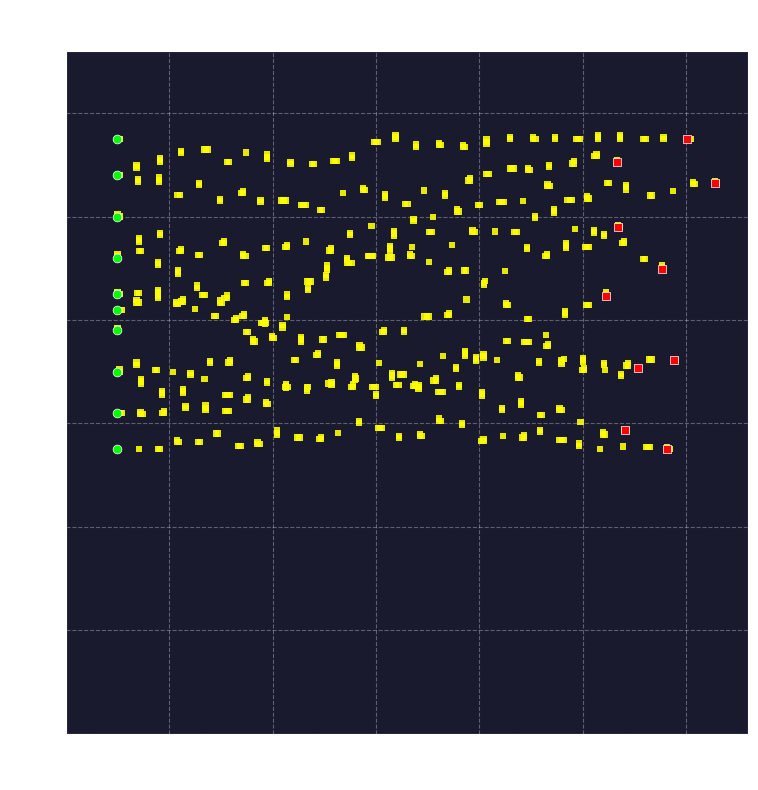

This figure's Python source:
# -*- coding: utf-8 -*-
"""
模拟无人机轨迹生成器
基于背景图片生成10条模拟无人机轨迹，每条25-30个点
用于测试GNN, MHT, IMM-MHT三种关联算法

特点：从左到右飞行，上下起伏，轨迹可交叉，模拟单光子雷达效果（黄色1-2像素点）
"""
import os
import csv
import json
import numpy as np
import matplotlib.pyplot as plt
from typing import List, Tuple, Dict

# =============================
# 路径配置
# =============================
OUTPUT_DIR = r"D:\codes\object_tracking\results\simulated_tracks"
GT_CSV_PATH = os.path.join(OUTPUT_DIR, "gt_tracks.csv")
DETECTION_JSON_PATH = os.path.join(OUTPUT_DIR, "detections.json")

# 图像参数 - 雷达图像132x132
IMG_W, IMG_H = 132, 132

# 轨迹参数 - 1900m视角：轨迹集中在y=50-120范围
NUM_TRAJECTORIES = 10
POINTS_PER_TRAJECTORY_MIN = 25
POINTS_PER_TRAJECTORY_MAX = 30
Y_RANGE = (50, 120)  # 1900m视角的纵坐标范围

# 俄罗斯方块形状库 (1-3像素)
TETROMINO_SHAPES = [
    [(0, 0)],                    # 单点 (1像素)
    [(0, 0), (1, 0)],            # 水平2
    [(0, 0), (0, 1)],            # 垂直2
    [(0, 0), (1, 0), (0, 1)],    # L形3
    [(0, 0), (1, 0), (1, 1)],    # 小方块3
    [(0, 0), (1, 0), (2, 0)],    # 水平3
    [(0, 0), (0, 1), (0, 2)],    # 垂直3
]

# =============================
# 轨迹生成函数 - 从左到右、上下起伏
# =============================
def generate_left_to_right_trajectory(
    start_x: float,
    start_y: float,
    num_points: int,
    wave_amplitude: float = 15.0,
    wave_freq: float = 0.3,
    base_speed: float = 4.0
) -> List[Tuple[float, float]]:
    """
    生成从左到右、上下起伏的无人机轨迹
    类似单光子雷达的稀疏点效果
    1900m视角：轨迹集中在纵坐标50-120范围
    """
    points = []
    x = start_x
    y = start_y

    # 随机相位偏移，使每条轨迹起伏不同步
    phase_offset = np.random.uniform(0, 2 * np.pi)

    # 1900m视角的目标范围
    y_min, y_max = Y_RANGE

    for i in range(num_points):
        points.append((x, y))

        # x方向匀速增加（从左到右）
        x += base_speed + np.random.uniform(-0.5, 0.5)

        # y方向正弦波动（上下起伏），限制在50-120范围内
        y_base = start_y + wave_amplitude * np.sin(wave_freq * i + phase_offset)
        # 限制在目标范围内
        y = np.clip(y_base + np.random.uniform(-2.0, 2.0), y_min + 5, y_max - 5)

        # 边界约束
        x = np.clip(x, 5, IMG_W - 5)
        y = np.clip(y, y_min, y_max)

    return points


def generate_all_trajectories() -> Dict[int, Dict]:
    """生成所有无人机轨迹 - 从左到右飞行，有3-4条轨迹明显交叉
    1900m视角：轨迹集中在纵坐标50-120范围"""
    np.random.seed(42)

    trajectories = {}

    # 定义10条轨迹 - 分散在y=50-120范围内，有几条轨迹明显交叉
    start_configs = [
        # (start_x, start_y, wave_amplitude, wave_freq, base_speed)
        (10, 55, 4, 0.15, 4.0),    # 底部1
        (10, 62, 5, 0.18, 4.1),    # 底部2 - 与底部1接近
        (10, 70, 3, 0.12, 4.2),   # 中下
        (10, 78, 8, 0.22, 4.0),   # 中间1 - 交叉区域开始
        (10, 85, 10, 0.25, 3.9),  # 中间2 - 与中间1,3,4交叉
        (10, 92, 7, 0.20, 4.1),   # 中间3 - 与中间2,4交叉
        (10, 100, 6, 0.17, 4.2),  # 中间4 - 与中间2,3交叉
        (10, 108, 5, 0.15, 4.0),  # 中上
        (10, 115, 4, 0.13, 4.1),  # 顶部
        (10, 82, 12, 0.28, 3.8),  # 中间5 - 与中间1-4都交叉
    ]

    for i in range(NUM_TRAJECTORIES):
        start_x, start_y, wave_amp, wave_freq, speed = start_configs[i]
        num_points = np.random.randint(POINTS_PER_TRAJECTORY_MIN, POINTS_PER_TRAJECTORY_MAX + 1)

        points = generate_left_to_right_trajectory(
            start_x=start_x,
            start_y=start_y,
            num_points=num_points,
            wave_amplitude=wave_amp,
            wave_freq=wave_freq,
            base_speed=speed
        )

        trajectories[i] = {
            "track_id": i,
            "points": points,
            "num_points": len(points)
        }

    return trajectories


def get_random_tetromino() -> List[Tuple[int, int]]:
    """随机选择一个俄罗斯方块形状 (1-3像素)"""
    return TETROMINO_SHAPES[np.random.randint(0, len(TETROMINO_SHAPES))]


def tetromino_to_bbox(shape: List[Tuple[int, int]]) -> Tuple[float, float]:
    """将俄罗斯方块形状转换为bbox (w, h)"""
    if not shape:
        return (1.0, 1.0)
    max_x = max(p[0] for p in shape) + 1
    max_y = max(p[1] for p in shape) + 1
    return (float(max_x), float(max_y))


def save_gt_tracks(trajectories: Dict[int, Dict], output_path: str):
    """保存为GT格式 (frame, gt_id, x, y, w, h) - 使用俄罗斯方块形状"""
    os.makedirs(os.path.dirname(output_path), exist_ok=True)

    with open(output_path, "w", newline="", encoding="utf-8-sig") as f:
        writer = csv.writer(f)
        writer.writerow(["frame", "gt_id", "x", "y", "w", "h"])

        for track_id, data in trajectories.items():
            points = data["points"]
            for frame_idx, (x, y) in enumerate(points):
                # 俄罗斯方块形状 (1-3像素)
                shape = get_random_tetromino()
                w, h = tetromino_to_bbox(shape)
                writer.writerow([frame_idx, track_id, f"{x:.2f}", f"{y:.2f}", f"{w:.2f}", f"{h:.2f}"])

    print(f"[GT] Saved to {output_path}")


def save_detections(trajectories: Dict[int, Dict], output_path: str, noise_std: float = 1.0):
    """
    保存为检测格式 (frame -> list of detections)
    添加测量噪声模拟真实检测，使用俄罗斯方块形状
    """
    os.makedirs(os.path.dirname(output_path), exist_ok=True)

    max_frame = max(len(data["points"]) for data in trajectories.values())

    detections = {}
    np.random.seed(123)

    for frame_idx in range(max_frame):
        frame_dets = []
        for track_id, data in trajectories.items():
            points = data["points"]
            if frame_idx < len(points):
                x, y = points[frame_idx]
                # 添加测量噪声（单光子雷达噪声）
                x_noisy = x + np.random.normal(0, noise_std)
                y_noisy = y + np.random.normal(0, noise_std)
                # 俄罗斯方块形状 (1-3像素)
                shape = get_random_tetromino()
                w_orig, h_orig = tetromino_to_bbox(shape)
                # 添加小幅噪声
                w = w_orig + np.random.normal(0, 0.3)
                h = h_orig + np.random.normal(0, 0.3)
                w, h = max(1.0, w), max(1.0, h)
                frame_dets.append({
                    "track_id": track_id,
                    "x": float(x_noisy),
                    "y": float(y_noisy),
                    "w": float(w),
                    "h": float(h),
                    "true_x": float(x),
                    "true_y": float(y),
                    "shape": shape
                })
        detections[frame_idx] = frame_dets

    with open(output_path, "w", encoding="utf-8") as f:
        json.dump(detections, f, indent=2)

    print(f"[Detections] Saved to {output_path}")
    return detections


def visualize_trajectories(trajectories: Dict[int, Dict], output_path: str, bg_image_path: str = None):
    """可视化生成的轨迹 - 黄色单光子点，俄罗斯方块形状，带背景图"""
    os.makedirs(os.path.dirname(output_path), exist_ok=True)

    fig, ax = plt.subplots(1, 1, figsize=(8, 8))

    # 加载背景图
    bg_path = r"D:\codes\object_tracking\pics\1900\frame_002.png"
    if os.path.exists(bg_path):
        img = plt.imread(bg_path)
        ax.imshow(img, extent=[0, IMG_W, 0, IMG_H], cmap='gray', alpha=0.6)
    else:
        ax.set_facecolor("#0d0d1a")

    # 俄罗斯方块效果 - 只显示点，不连线
    for track_id, data in trajectories.items():
        points = data["points"]

        for x, y in points:
            # 随机选择俄罗斯方块形状
            shape = get_random_tetromino()
            color = 'yellow'

            # 绘制俄罗斯方块形状的每个像素点
            for dx, dy in shape:
                px = x + dx * 0.4  # 缩小一点以显示组合效果
                py = y + dy * 0.4
                ax.scatter(px, py, c=color, s=20, marker='s',
                          edgecolors='none', zorder=5, alpha=0.9)

        # 起点和终点标记
        xs = [p[0] for p in points]
        ys = [p[1] for p in points]
        ax.scatter([xs[0]], [ys[0]], c='lime', s=40, marker='o',
                   edgecolors='white', linewidths=0.5, zorder=6)
        ax.scatter([xs[-1]], [ys[-1]], c='red', s=40, marker='s',
                   edgecolors='white', linewidths=0.5, zorder=6)

    ax.set_xlim(0, IMG_W)
    ax.set_ylim(0, IMG_H)
    ax.set_xlabel("X (pixel)", fontsize=12)
    ax.set_ylabel("Y (pixel)", fontsize=12)
    ax.set_title(f"1900m UAV Trajectories (10 tracks, 25-30 frames)\nLeft-to-Right with Wave Motion, Y-Range: 50-120", fontsize=12)
    ax.set_aspect('equal')
    ax.set_facecolor('#1a1a2e')
    ax.grid(True, alpha=0.3, linestyle='--', color='white')

    # 坐标轴白色
    ax.tick_params(colors='white')
    ax.xaxis.label.set_color('white')
    ax.yaxis.label.set_color('white')
    ax.spines['bottom'].set_color('white')
    ax.spines['top'].set_color('white')
    ax.spines['left'].set_color('white')
    ax.spines['right'].set_color('white')
    ax.title.set_color('white')

    plt.tight_layout()
    plt.savefig(output_path, dpi=150, bbox_inches='tight', facecolor='#1a1a2e')
    plt.close()
    print(f"[Visualization] Saved to {output_path}")


# =============================
# 主程序
# =============================
def main():
    print("=" * 60)
    print("Generating simulated UAV trajectories...")
    print("=" * 60)

    # 生成轨迹
    trajectories = generate_all_trajectories()

    # 打印统计信息
    print(f"\nGenerated {len(trajectories)} trajectories:")
    for track_id, data in trajectories.items():
        print(f"  Track {track_id}: {data['num_points']} points")

    # 保存GT
    save_gt_tracks(trajectories, GT_CSV_PATH)

    # 保存检测
    detections = save_detections(trajectories, DETECTION_JSON_PATH)

    # 可视化
    bg_path = r"D:\codes\object_tracking\pics\1900\frame_002.png"
    vis_path = os.path.join(OUTPUT_DIR, "simulated_trajectories.png")
    visualize_trajectories(trajectories, vis_path, bg_path)

    print("\n" + "=" * 60)
    print("Trajectory generation complete!")
    print(f"Output directory: {OUTPUT_DIR}")
    print("=" * 60)

    return trajectories, detections


if __name__ == "__main__":
    main()
